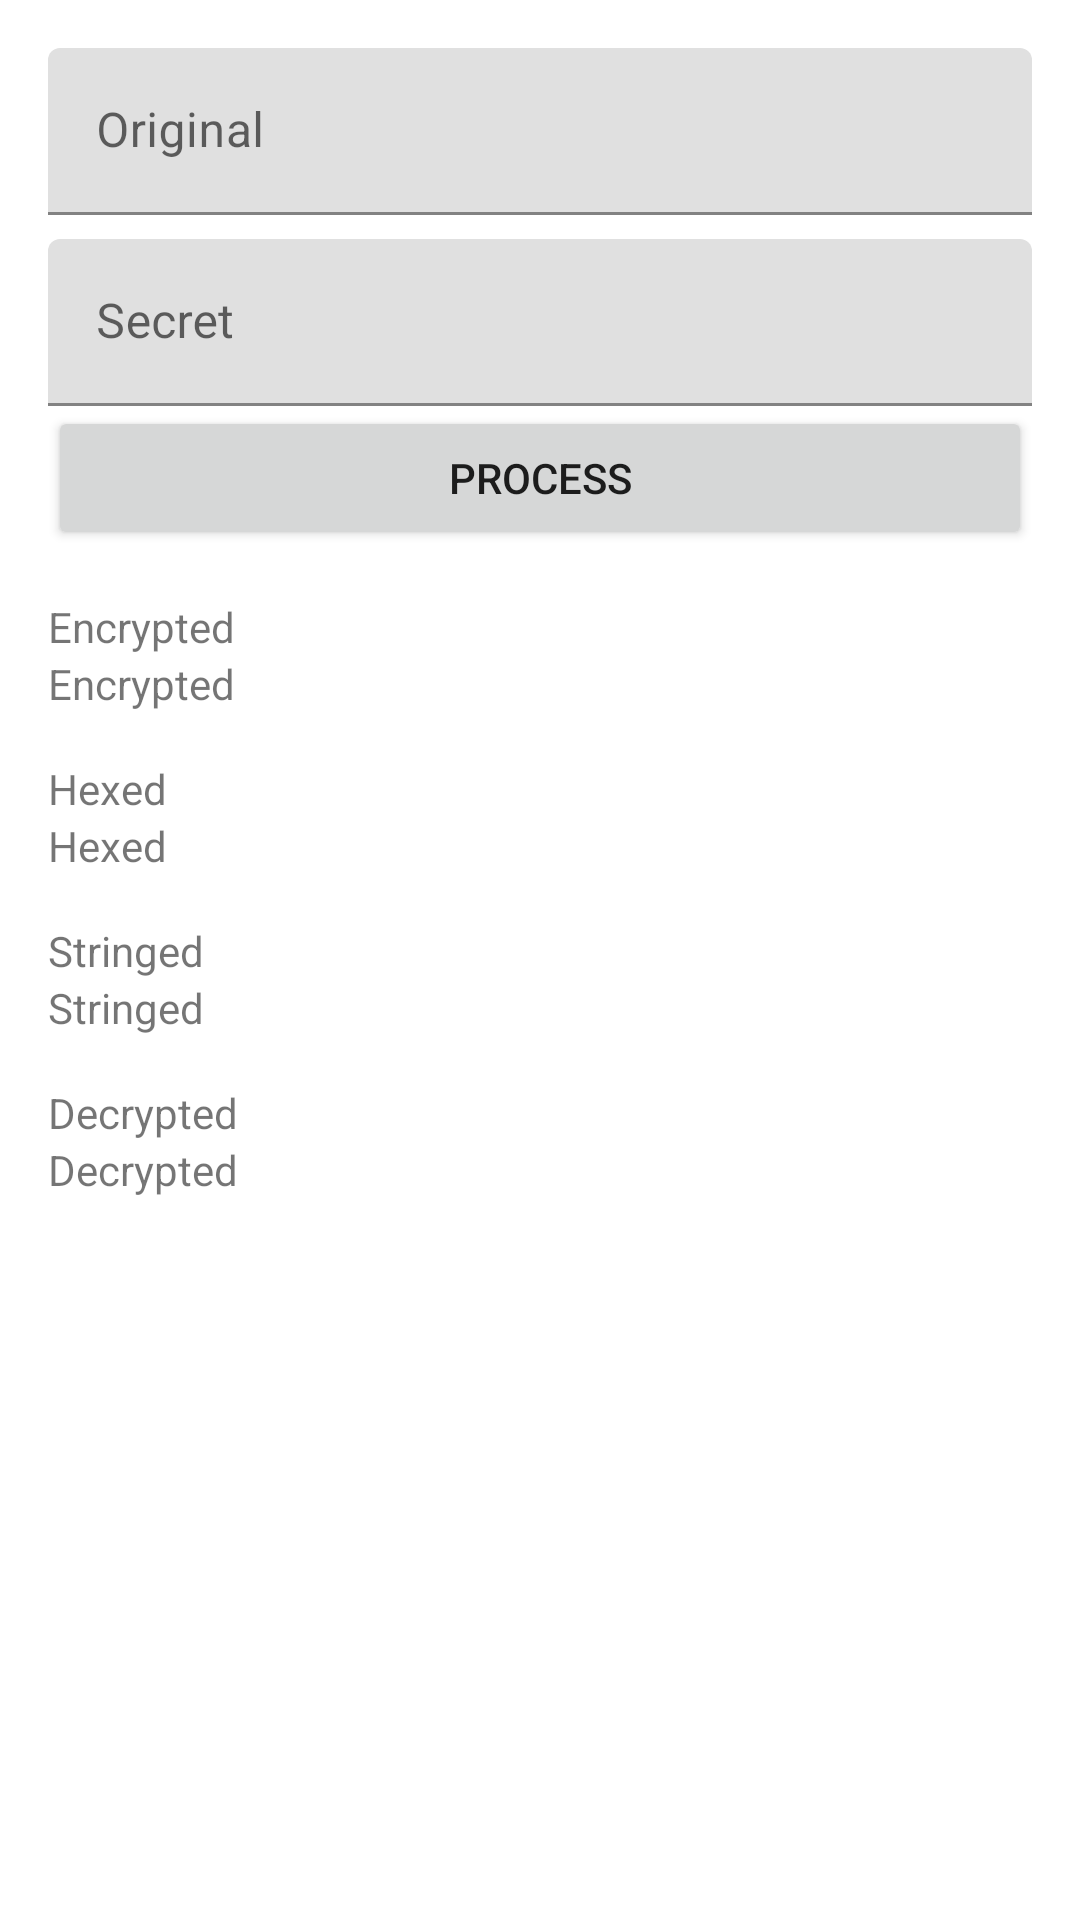

Layout XML and referenced resources for this Android screen:
<!-- AndroidManifest.xml: application theme Theme.CobaNetra -->
<!-- res/layout/activity_encrypt.xml -->
<?xml version="1.0" encoding="utf-8"?>
<androidx.constraintlayout.widget.ConstraintLayout xmlns:android="http://schemas.android.com/apk/res/android"
    xmlns:app="http://schemas.android.com/apk/res-auto"
    xmlns:tools="http://schemas.android.com/tools"
    android:layout_width="match_parent"
    android:layout_height="match_parent"
    tools:context=".EncryptActivity">

    <com.google.android.material.textfield.TextInputLayout
        android:id="@+id/til_enc_original"
        android:layout_width="0dp"
        android:layout_height="wrap_content"
        android:layout_marginStart="16dp"
        android:layout_marginTop="16dp"
        android:layout_marginEnd="16dp"
        app:layout_constraintEnd_toEndOf="parent"
        app:layout_constraintStart_toStartOf="parent"
        app:layout_constraintTop_toTopOf="parent">

        <com.google.android.material.textfield.TextInputEditText
            android:id="@+id/et_enc_original"
            android:layout_width="match_parent"
            android:layout_height="wrap_content"
            android:hint="Original" />
    </com.google.android.material.textfield.TextInputLayout>

    <com.google.android.material.textfield.TextInputLayout
        android:id="@+id/til_enc_secret"
        android:layout_width="0dp"
        android:layout_height="wrap_content"
        android:layout_marginStart="16dp"
        android:layout_marginTop="8dp"
        android:layout_marginEnd="16dp"
        app:layout_constraintEnd_toEndOf="parent"
        app:layout_constraintStart_toStartOf="parent"
        app:layout_constraintTop_toBottomOf="@+id/til_enc_original">

        <com.google.android.material.textfield.TextInputEditText
            android:id="@+id/et_enc_secret"
            android:layout_width="match_parent"
            android:layout_height="wrap_content"
            android:hint="Secret" />
    </com.google.android.material.textfield.TextInputLayout>

    <Button
        android:id="@+id/bt_enc_process"
        android:layout_width="0dp"
        android:layout_height="wrap_content"
        android:layout_marginStart="16dp"
        android:layout_marginEnd="16dp"
        android:text="Process"
        app:layout_constraintEnd_toEndOf="parent"
        app:layout_constraintStart_toStartOf="parent"
        app:layout_constraintTop_toBottomOf="@+id/til_enc_secret" />

    <TextView
        android:id="@+id/tv_enc_encrypted_label"
        android:layout_width="wrap_content"
        android:layout_height="wrap_content"
        android:layout_marginStart="16dp"
        android:layout_marginTop="16dp"
        android:text="Encrypted"
        app:layout_constraintStart_toStartOf="parent"
        app:layout_constraintTop_toBottomOf="@+id/bt_enc_process" />

    <TextView
        android:id="@+id/tv_enc_encrypted"
        android:layout_width="0dp"
        android:layout_height="wrap_content"
        android:layout_marginStart="16dp"
        android:layout_marginEnd="16dp"
        android:text="Encrypted"
        app:layout_constraintEnd_toEndOf="parent"
        app:layout_constraintStart_toStartOf="parent"
        app:layout_constraintTop_toBottomOf="@+id/tv_enc_encrypted_label" />

    <TextView
        android:id="@+id/tv_enc_decrypted_label"
        android:layout_width="wrap_content"
        android:layout_height="wrap_content"
        android:layout_marginStart="16dp"
        android:layout_marginTop="16dp"
        android:text="Decrypted"
        app:layout_constraintStart_toStartOf="parent"
        app:layout_constraintTop_toBottomOf="@+id/tv_enc_stringed" />

    <TextView
        android:id="@+id/tv_enc_decrypted"
        android:layout_width="0dp"
        android:layout_height="wrap_content"
        android:layout_marginStart="16dp"
        android:layout_marginEnd="16dp"
        android:text="Decrypted"
        app:layout_constraintEnd_toEndOf="parent"
        app:layout_constraintStart_toStartOf="parent"
        app:layout_constraintTop_toBottomOf="@+id/tv_enc_decrypted_label" />

    <TextView
        android:id="@+id/tv_enc_hexed_label"
        android:layout_width="wrap_content"
        android:layout_height="wrap_content"
        android:layout_marginStart="16dp"
        android:layout_marginTop="16dp"
        android:text="Hexed"
        app:layout_constraintStart_toStartOf="parent"
        app:layout_constraintTop_toBottomOf="@+id/tv_enc_encrypted" />

    <TextView
        android:id="@+id/tv_enc_hexed"
        android:layout_width="0dp"
        android:layout_height="wrap_content"
        android:layout_marginStart="16dp"
        android:layout_marginEnd="16dp"
        android:text="Hexed"
        app:layout_constraintEnd_toEndOf="parent"
        app:layout_constraintStart_toStartOf="parent"
        app:layout_constraintTop_toBottomOf="@+id/tv_enc_hexed_label" />

    <TextView
        android:id="@+id/tv_enc_stringed_label"
        android:layout_width="wrap_content"
        android:layout_height="wrap_content"
        android:layout_marginStart="16dp"
        android:layout_marginTop="16dp"
        android:text="Stringed"
        app:layout_constraintStart_toStartOf="parent"
        app:layout_constraintTop_toBottomOf="@+id/tv_enc_hexed" />

    <TextView
        android:id="@+id/tv_enc_stringed"
        android:layout_width="0dp"
        android:layout_height="wrap_content"
        android:layout_marginStart="16dp"
        android:layout_marginEnd="16dp"
        android:text="Stringed"
        app:layout_constraintEnd_toEndOf="parent"
        app:layout_constraintStart_toStartOf="parent"
        app:layout_constraintTop_toBottomOf="@+id/tv_enc_stringed_label" />

</androidx.constraintlayout.widget.ConstraintLayout>
<!-- resources referenced by this layout -->
<resources>
  <style name="Theme.CobaNetra" parent="Theme.MaterialComponents.DayNight.DarkActionBar">
          
          <item name="colorPrimary">@color/purple_500</item>
          <item name="colorPrimaryVariant">@color/purple_700</item>
          <item name="colorOnPrimary">@color/white</item>
          
          <item name="colorSecondary">@color/teal_200</item>
          <item name="colorSecondaryVariant">@color/teal_700</item>
          <item name="colorOnSecondary">@color/black</item>
          
          <item name="android:statusBarColor" tools:targetApi="l">?attr/colorPrimaryVariant</item>
          
      </style>
  <!-- not gathered from this repository: default colours our renderer supplied (Android Studio template values) -->
  <color name="purple_500">#FF6200EE</color>
  <color name="purple_700">#FF3700B3</color>
  <color name="teal_200">#FF03DAC5</color>
  <color name="teal_700">#FF018786</color>
  <color name="black">#FF000000</color>
  <color name="white">#FFFFFFFF</color>
</resources>
